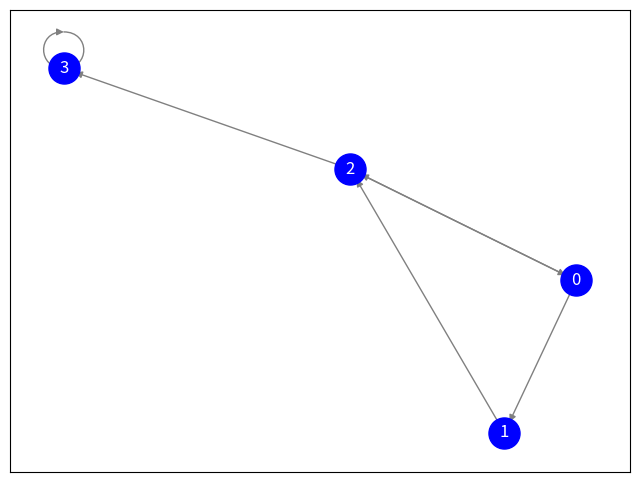

Generate this figure with matplotlib:
import matplotlib.pyplot as plt
import networkx as nx
from collections import deque
from matplotlib.animation import FuncAnimation

class Graph:
    def __init__(self):
        self.graph = {}

    def add_edge(self, u, v):
        if u not in self.graph:
            self.graph[u] = []
        self.graph[u].append(v)

    def bfs(self, start):
        visited = set()
        queue = deque([start])
        traversal_order = []
        traversal_path = []
        while queue:
            vertex = queue.popleft()
            if vertex not in visited:
                visited.add(vertex)
                for neighbor in self.graph.get(vertex, []):
                    if neighbor not in visited:
                        traversal_path.append((vertex, neighbor))
                        queue.append(neighbor)
                traversal_order.append(vertex)
        return traversal_order, traversal_path

    def dfs(self, start, visited=None, traversal_order=None, traversal_path=None):
        if visited is None:
            visited = set()
        if traversal_order is None:
            traversal_order = []
        if traversal_path is None:
            traversal_path = []
        visited.add(start)
        traversal_order.append(start)
        for neighbor in self.graph.get(start, []):
            if neighbor not in visited:
                traversal_path.append((start, neighbor))
                self.dfs(neighbor, visited, traversal_order, traversal_path)
        return traversal_order, traversal_path


# Visualization Function
def visualize_graph(graph, traversal_order, traversal_path, title, interval=2000):  # Default interval is 2 seconds
    # Create a NetworkX graph
    G = nx.DiGraph()
    for u in graph.graph:
        for v in graph.graph[u]:
            G.add_edge(u, v)

    # Use a spring layout for better positioning of nodes
    pos = nx.spring_layout(G, seed=42)  # Seed ensures consistent layout

    fig, ax = plt.subplots(figsize=(8, 6))

    # Draw edges (initially gray)
    edge_artists = nx.draw_networkx_edges(G, pos, ax=ax, edge_color="gray")

    # Draw nodes
    nodes = nx.draw_networkx_nodes(G, pos, ax=ax, node_color="blue", node_size=500)
    labels = nx.draw_networkx_labels(G, pos, ax=ax, font_color="white")

    # Animate traversal
    def update(frame):
        current_node = traversal_order[frame]
        visited_nodes = traversal_order[:frame + 1]
        visited_edges = traversal_path[:frame]

        # Highlight the current node
        nodes.set_facecolor(["red" if node == current_node else "blue" for node in G.nodes])

        # Highlight the traversal path (edges)
        for i, edge in enumerate(G.edges):
            if edge in visited_edges or (edge[1], edge[0]) in visited_edges:  # Handle undirected edges
                edge_artists[i].set_color("green")
            else:
                edge_artists[i].set_color("gray")

        # Update the title to show traversal order
        ax.set_title(f"{title} Traversal: {visited_nodes}", fontsize=14)

    ani = FuncAnimation(fig, update, frames=len(traversal_order), interval=interval, repeat=False)
    plt.show()


# Example Usage
if __name__ == "__main__":
    g = Graph()
    g.add_edge(0, 1)
    g.add_edge(0, 2)
    g.add_edge(1, 2)
    g.add_edge(2, 0)
    g.add_edge(2, 3)
    g.add_edge(3, 3)

    print("BFS Traversal:")
    bfs_order, bfs_path = g.bfs(2)
    print("Order:", bfs_order)
    print("Path:", bfs_path)

    print("\nDFS Traversal:")
    dfs_order, dfs_path = g.dfs(2)
    print("Order:", dfs_order)
    print("Path:", dfs_path)

    # Visualize BFS with path
    visualize_graph(g, bfs_order, bfs_path, "BFS", interval=2000)

    # Visualize DFS with path
    visualize_graph(g, dfs_order, dfs_path, "DFS", interval=2000)
